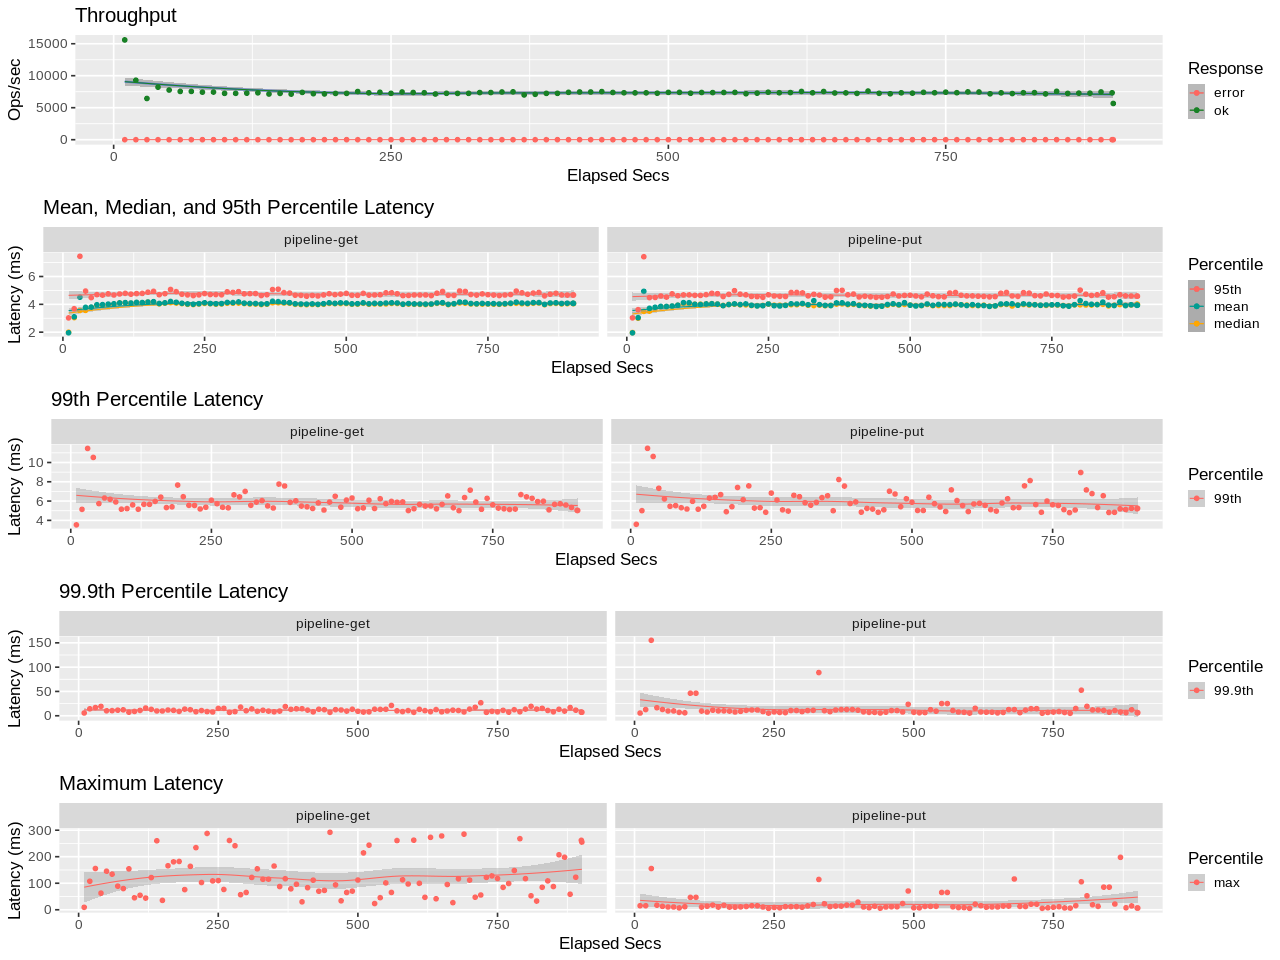

The table this chart was drawn from, first rows:
elapsed, window, total, successful, failed
10, 10, 155959, 155959, 0
20, 10, 92958, 92958, 0
30, 10, 64411, 64411, 0
40, 9.998, 82125, 82125, 0
50, 10, 77614, 77614, 0
60, 10, 75425, 75425, 0
70, 10, 75474, 75474, 0
80, 10, 74285, 74285, 0
90, 10, 74493, 74493, 0
100, 10, 72473, 72473, 0
110, 10, 72479, 72479, 0
120, 10, 72758, 72758, 0
130, 10, 73277, 73277, 0
140, 10, 71389, 71389, 0
150, 10, 72328, 72328, 0
160, 10, 71245, 71245, 0
170, 10, 73929, 73929, 0
180, 10, 71869, 71869, 0
190, 10, 71553, 71553, 0
200, 10, 72292, 72292, 0
210, 10, 72392, 72392, 0
220, 10, 75253, 75253, 0
230, 10, 73258, 73258, 0
240, 10, 74102, 74102, 0
250, 10, 72457, 72457, 0
260, 10, 74479, 74479, 0
270, 10, 73777, 73777, 0
280, 10, 73395, 73395, 0
290, 10, 71420, 71420, 0
300, 9.998, 72495, 72495, 0
310, 9.999, 72349, 72349, 0
320, 10, 72477, 72477, 0
330, 10, 73654, 73654, 0
340, 10, 73670, 73670, 0
350, 10, 74531, 74531, 0
360, 10, 74762, 74762, 0
370, 10, 70011, 70011, 0
380, 10, 70910, 70910, 0
390, 10, 72430, 72430, 0
400, 10, 72479, 72479, 0
410, 10, 74043, 74043, 0
420, 10, 74567, 74567, 0
430, 10, 74531, 74531, 0
440, 10, 75170, 75170, 0
450, 10, 73822, 73822, 0
460, 9.998, 73315, 73315, 0
470, 10, 73178, 73178, 0
480, 10, 73238, 73238, 0
490, 9.998, 72628, 72628, 0
500, 10, 73939, 73939, 0
510, 10, 73996, 73996, 0
520, 10, 72659, 72659, 0
530, 10, 73784, 73784, 0
540, 10, 73608, 73608, 0
550, 10, 73790, 73790, 0
560, 10, 73886, 73886, 0
570, 10, 71820, 71820, 0
580, 10, 72725, 72725, 0
590, 10, 74186, 74186, 0
600, 10, 73349, 73349, 0
... 31 more rows
